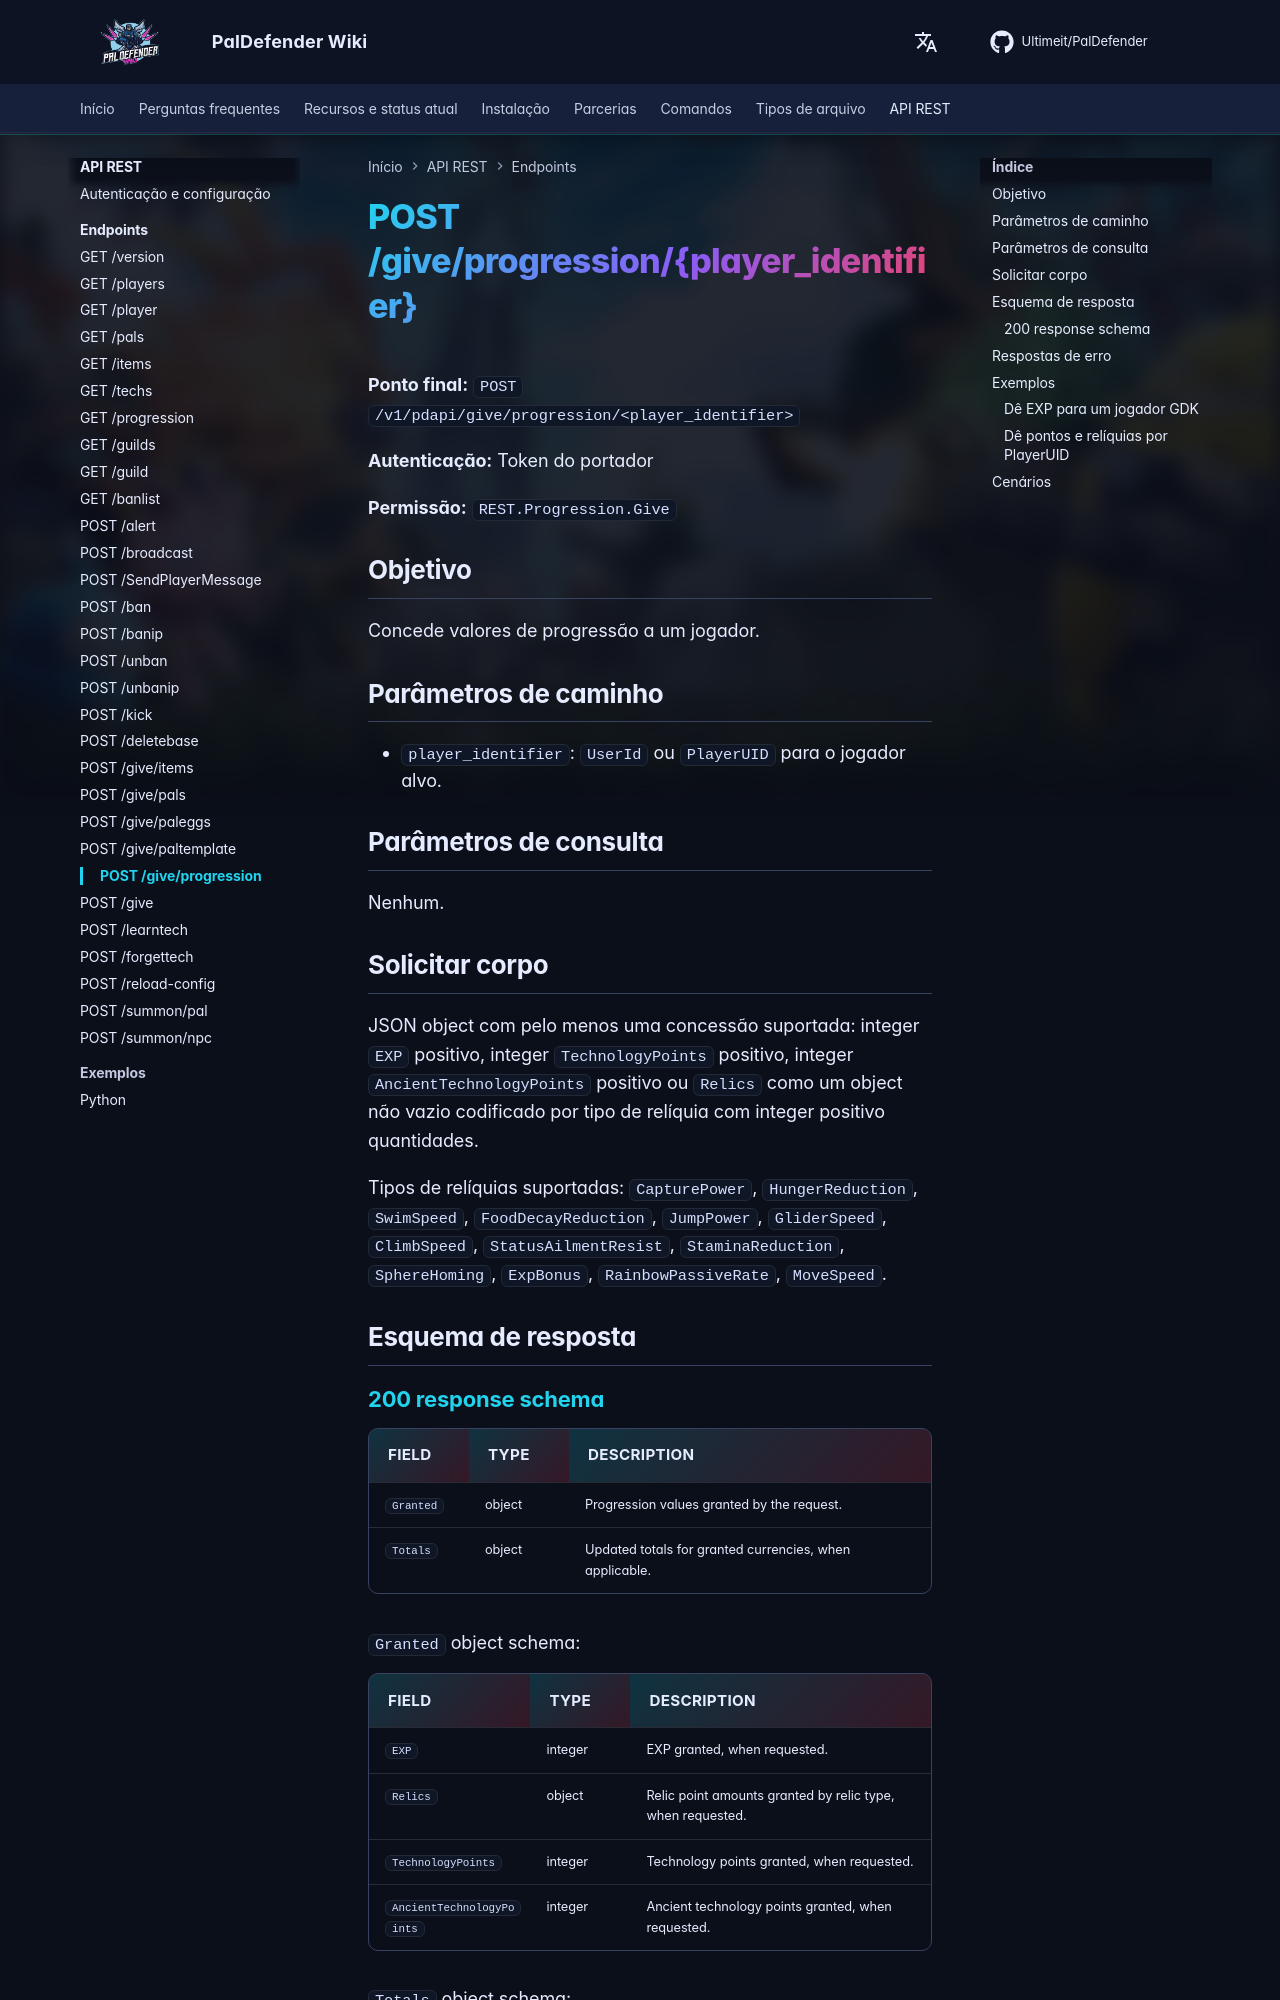

repository: Ultimeit/PalDefender · page: pt-BR/RESTAPI/Endpoints/give-progression/index.html · generator: mkdocs

# POST /give/progression/{player_identifier}



**Ponto final:** `POST /v1/pdapi/give/progression/<player_identifier>`

**Autenticação:** Token do portador

**Permissão:** `REST.Progression.Give`

## Objetivo

Concede valores de progressão a um jogador.

## Parâmetros de caminho

- `player_identifier`: `UserId` ou `PlayerUID` para o jogador alvo.

## Parâmetros de consulta

Nenhum.

## Solicitar corpo

JSON object com pelo menos uma concessão suportada: integer `EXP` positivo, integer `TechnologyPoints` positivo, integer `AncientTechnologyPoints` positivo ou `Relics` como um object não vazio codificado por tipo de relíquia com integer positivo quantidades.


Tipos de relíquias suportadas: `CapturePower`, `HungerReduction`, `SwimSpeed`, `FoodDecayReduction`, `JumpPower`, `GliderSpeed`, `ClimbSpeed`, `StatusAilmentResist`, `StaminaReduction`, `SphereHoming`, `ExpBonus`, `RainbowPassiveRate`, `MoveSpeed`.

## Esquema de resposta

--8<-- "_snippets/restapi/schemas/give-progression.md"
